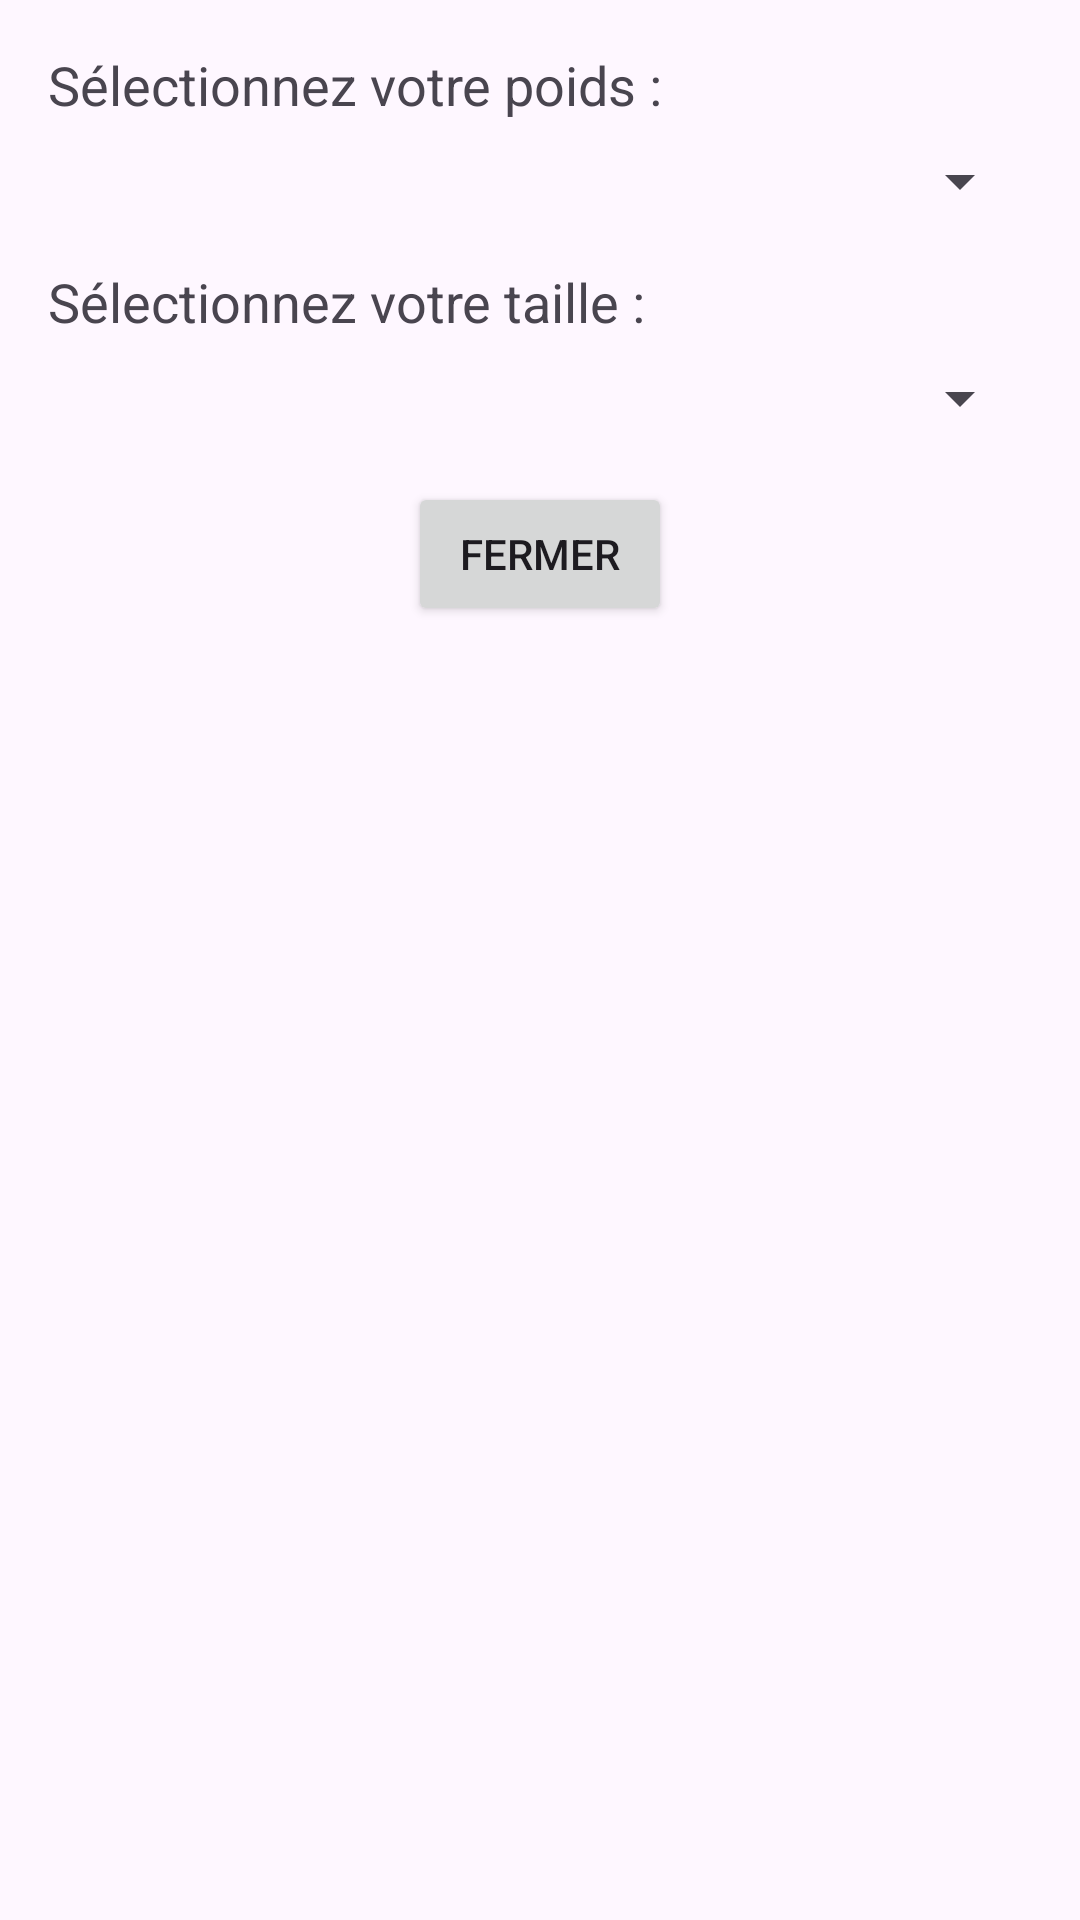

The Android layout XML behind this screen, and the referenced resources:
<!-- AndroidManifest.xml: application theme Theme.SusPension -->
<!-- res/layout/dialog_input.xml -->
<?xml version="1.0" encoding="utf-8"?>
<LinearLayout xmlns:android="http://schemas.android.com/apk/res/android"
    android:layout_width="match_parent"
    android:layout_height="wrap_content"
    android:orientation="vertical"
    android:padding="16dp">

    <TextView
        android:layout_width="wrap_content"
        android:layout_height="wrap_content"
        android:text="Sélectionnez votre poids :"
        android:textSize="18sp" />

    <Spinner
        android:id="@+id/weightSpinner"
        android:layout_width="match_parent"
        android:layout_height="wrap_content"
        android:layout_marginTop="8dp" />

    <TextView
        android:layout_width="wrap_content"
        android:layout_height="wrap_content"
        android:layout_marginTop="16dp"
        android:text="Sélectionnez votre taille :"
        android:textSize="18sp" />

    <Spinner
        android:id="@+id/heightSpinner"
        android:layout_width="match_parent"
        android:layout_height="wrap_content"
        android:layout_marginTop="8dp" />

    <Button
        android:id="@+id/closeButton"
        android:layout_width="wrap_content"
        android:layout_height="wrap_content"
        android:layout_gravity="center_horizontal"
        android:layout_marginTop="16dp"
        android:text="Fermer" />

</LinearLayout>
<!-- resources referenced by this layout -->
<resources>
  <style name="Theme.SusPension" parent="Base.Theme.SusPension" />
  <style name="Base.Theme.SusPension" parent="Theme.Material3.DayNight.NoActionBar">
          
          
      </style>
</resources>
